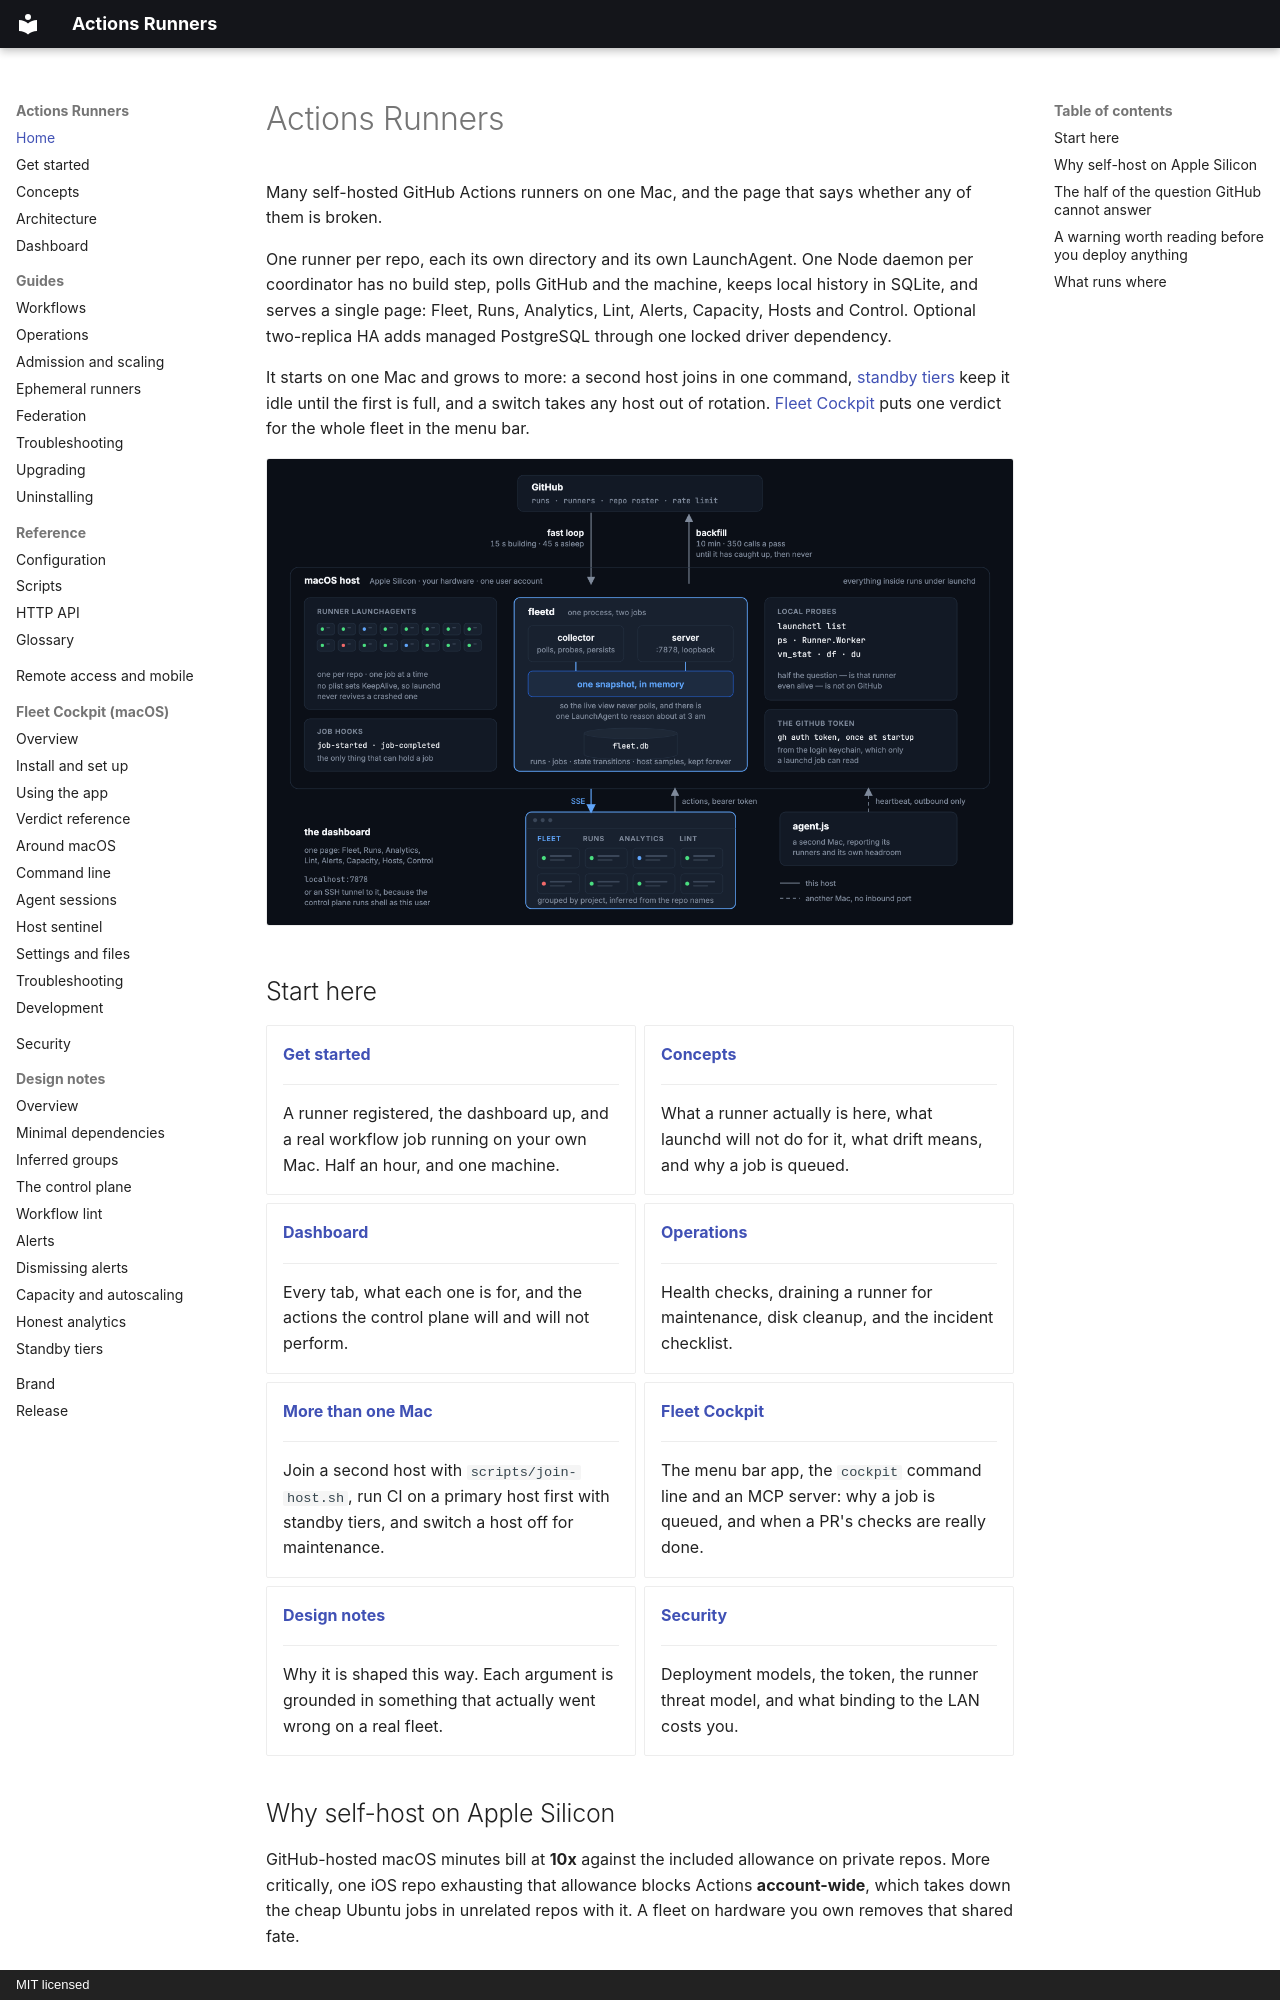

repository: addisdev/actions-runners · page: index.html · generator: mkdocs · copyright: MIT licensed

# Actions Runners

Many self-hosted GitHub Actions runners on one Mac, and the page that says
whether any of them is broken.

One runner per repo, each its own directory and its own LaunchAgent. One Node
daemon per coordinator has no build step, polls GitHub and the machine, keeps
local history in SQLite, and serves a single page: Fleet, Runs, Analytics, Lint,
Alerts, Capacity, Hosts and Control. Optional two-replica HA adds managed
PostgreSQL through one locked driver dependency.

It starts on one Mac and grows to more: a second host joins in one command,
[standby tiers](design/tiers.md) keep it idle until the first is full, and a
switch takes any host out of rotation. [Fleet Cockpit](cockpit/index.md) puts
one verdict for the whole fleet in the menu bar.

![One macOS host running the runner LaunchAgents, the job hooks and local probes alongside the fleetd daemon, whose collector and server share one in-memory snapshot backed by SQLite; GitHub above it, and below it a browser dashboard reading over SSE and a second Mac's agent reporting inbound over a heartbeat](img/architecture.png)

## Start here

<div class="grid cards" markdown>

-   __[Get started](getting-started.md)__

    ---

    A runner registered, the dashboard up, and a real workflow job running on
    your own Mac. Half an hour, and one machine.

-   __[Concepts](concepts.md)__

    ---

    What a runner actually is here, what launchd will not do for it, what drift
    means, and why a job is queued.

-   __[Dashboard](dashboard.md)__

    ---

    Every tab, what each one is for, and the actions the control plane will and
    will not perform.

-   __[Operations](operations.md)__

    ---

    Health checks, draining a runner for maintenance, disk cleanup, and the
    incident checklist.

-   __[More than one Mac](federation.md#adding-a-second-runner-host)__

    ---

    Join a second host with `scripts/join-host.sh`, run CI on a primary host
    first with standby tiers, and switch a host off for maintenance.

-   __[Fleet Cockpit](cockpit/index.md)__

    ---

    The menu bar app, the `cockpit` command line and an MCP server: why a job
    is queued, and when a PR's checks are really done.

-   __[Design notes](design/index.md)__

    ---

    Why it is shaped this way. Each argument is grounded in something that
    actually went wrong on a real fleet.

-   __[Security](security-hardening.md)__

    ---

    Deployment models, the token, the runner threat model, and what binding to
    the LAN costs you.

</div>

## Why self-host on Apple Silicon

GitHub-hosted macOS minutes bill at **10x** against the included allowance on
private repos. More critically, one iOS repo exhausting that allowance blocks
Actions **account-wide**, which takes down the cheap Ubuntu jobs in unrelated
repos with it. A fleet on hardware you own removes that shared fate.

The cost you pay is owning the host's health. Idle listeners are nearly free at
about 7 MB each; two simultaneous Xcode builds are not. The dashboard and
admission control exist to make that visible and manageable.
